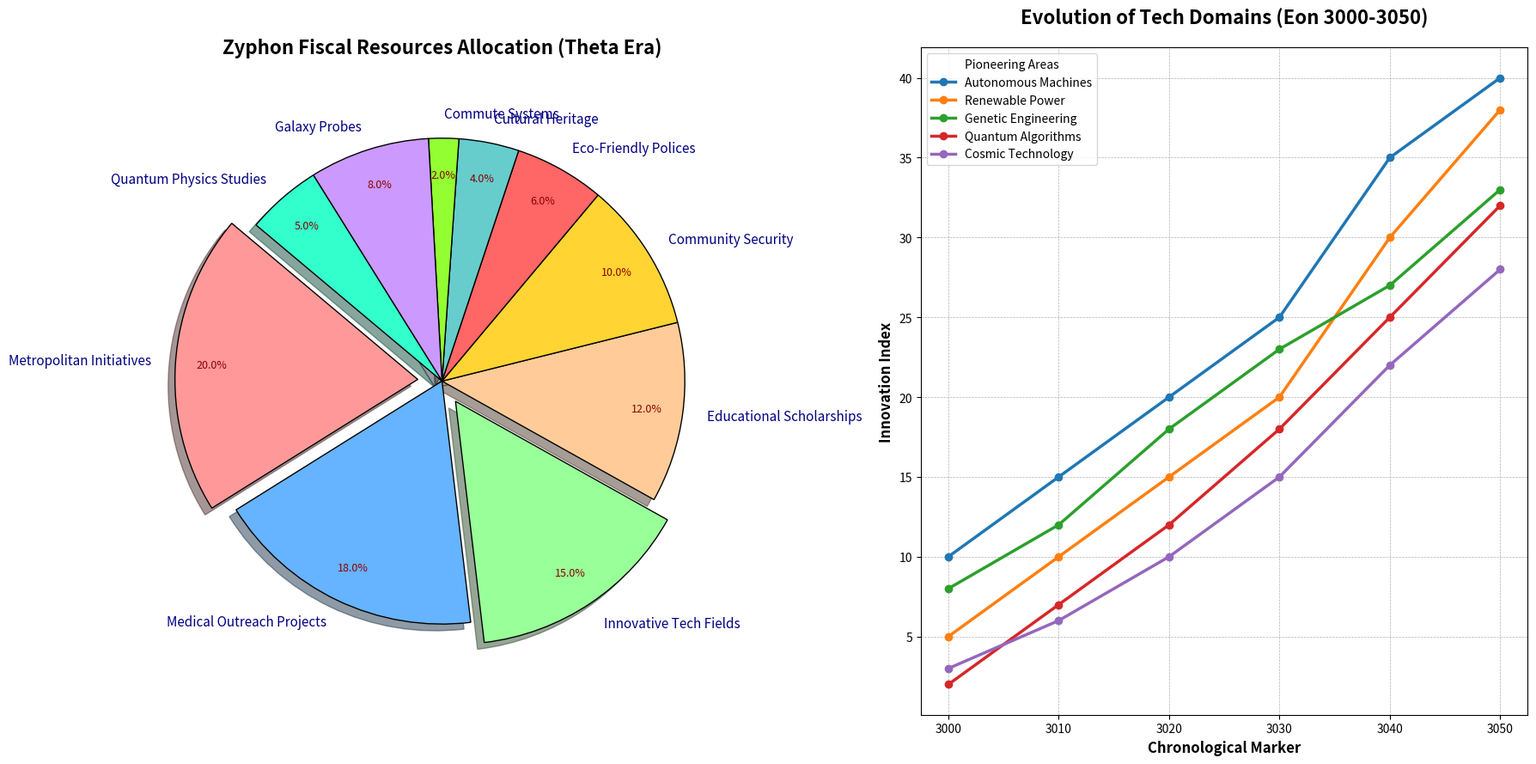

Write Python code to recreate this figure.
import matplotlib.pyplot as plt
import numpy as np

# Define budget categories with additional fictitious data
budget_categories = [
    'Metropolitan Initiatives',
    'Medical Outreach Projects',
    'Innovative Tech Fields',
    'Educational Scholarships',
    'Community Security',
    'Eco-Friendly Polices',
    'Cultural Heritage',
    'Commute Systems',
    'Galaxy Probes',
    'Quantum Physics Studies'
]

# Corresponding budget allocation percentages
budget_allocation = [20, 18, 15, 12, 10, 6, 4, 2, 8, 5]

# Define colors for each budget category
colors = ['#FF9999', '#66B3FF', '#99FF99', '#FFCC99', '#FFD433', '#FF6666', '#66CCCC', '#93FF33', '#CC99FF', '#33FFCC']

# Define explode array for emphasis on certain categories
explode = (0.1, 0, 0.1, 0, 0, 0, 0, 0, 0, 0)

# Create the figure and axis
fig, ax = plt.subplots(1, 2, figsize=(18, 9))

# Plot the pie chart
wedges, texts, autotexts = ax[0].pie(
    budget_allocation, explode=explode, labels=budget_categories, colors=colors,
    autopct='%1.1f%%', startangle=140, pctdistance=0.85, shadow=True, wedgeprops=dict(edgecolor='k')
)

# Customize text properties
for text in texts:
    text.set_fontsize(11)
    text.set_color('navy')

for autotext in autotexts:
    autotext.set_fontsize(9)
    autotext.set_color('darkred')

# Draw a circle at the center to transform the pie into a donut chart
centre_circle = plt.Circle((0, 0), 0.70, fc='white')
fig.gca().add_artist(centre_circle)

# Add a title and additional styling
ax[0].set_title("Zyphon Fiscal Resources Allocation (Theta Era)", fontsize=16, fontweight='bold', pad=20)

# Define data for technological advancements
years = np.arange(3000, 3051, 10)
tech_advancement = {
    'Autonomous Machines': np.array([10, 15, 20, 25, 35, 40]),
    'Renewable Power': np.array([5, 10, 15, 20, 30, 38]),
    'Genetic Engineering': np.array([8, 12, 18, 23, 27, 33]),
    'Quantum Algorithms': np.array([2, 7, 12, 18, 25, 32]),
    'Cosmic Technology': np.array([3, 6, 10, 15, 22, 28])
}

# Plot the line chart
for tech, improvements in tech_advancement.items():
    ax[1].plot(years, improvements, label=tech, marker='o', linewidth=2.5)

# Customize line chart 
ax[1].set_title('Evolution of Tech Domains (Eon 3000-3050)', fontsize=16, fontweight='bold', pad=20)
ax[1].set_xlabel('Chronological Marker', fontsize=12, fontweight='bold')
ax[1].set_ylabel('Innovation Index', fontsize=12, fontweight='bold')
ax[1].legend(title="Pioneering Areas", fontsize='medium', loc='best')
ax[1].grid(True, which='both', linestyle='--', linewidth=0.5)

# Layout and display
plt.tight_layout()
plt.show()
